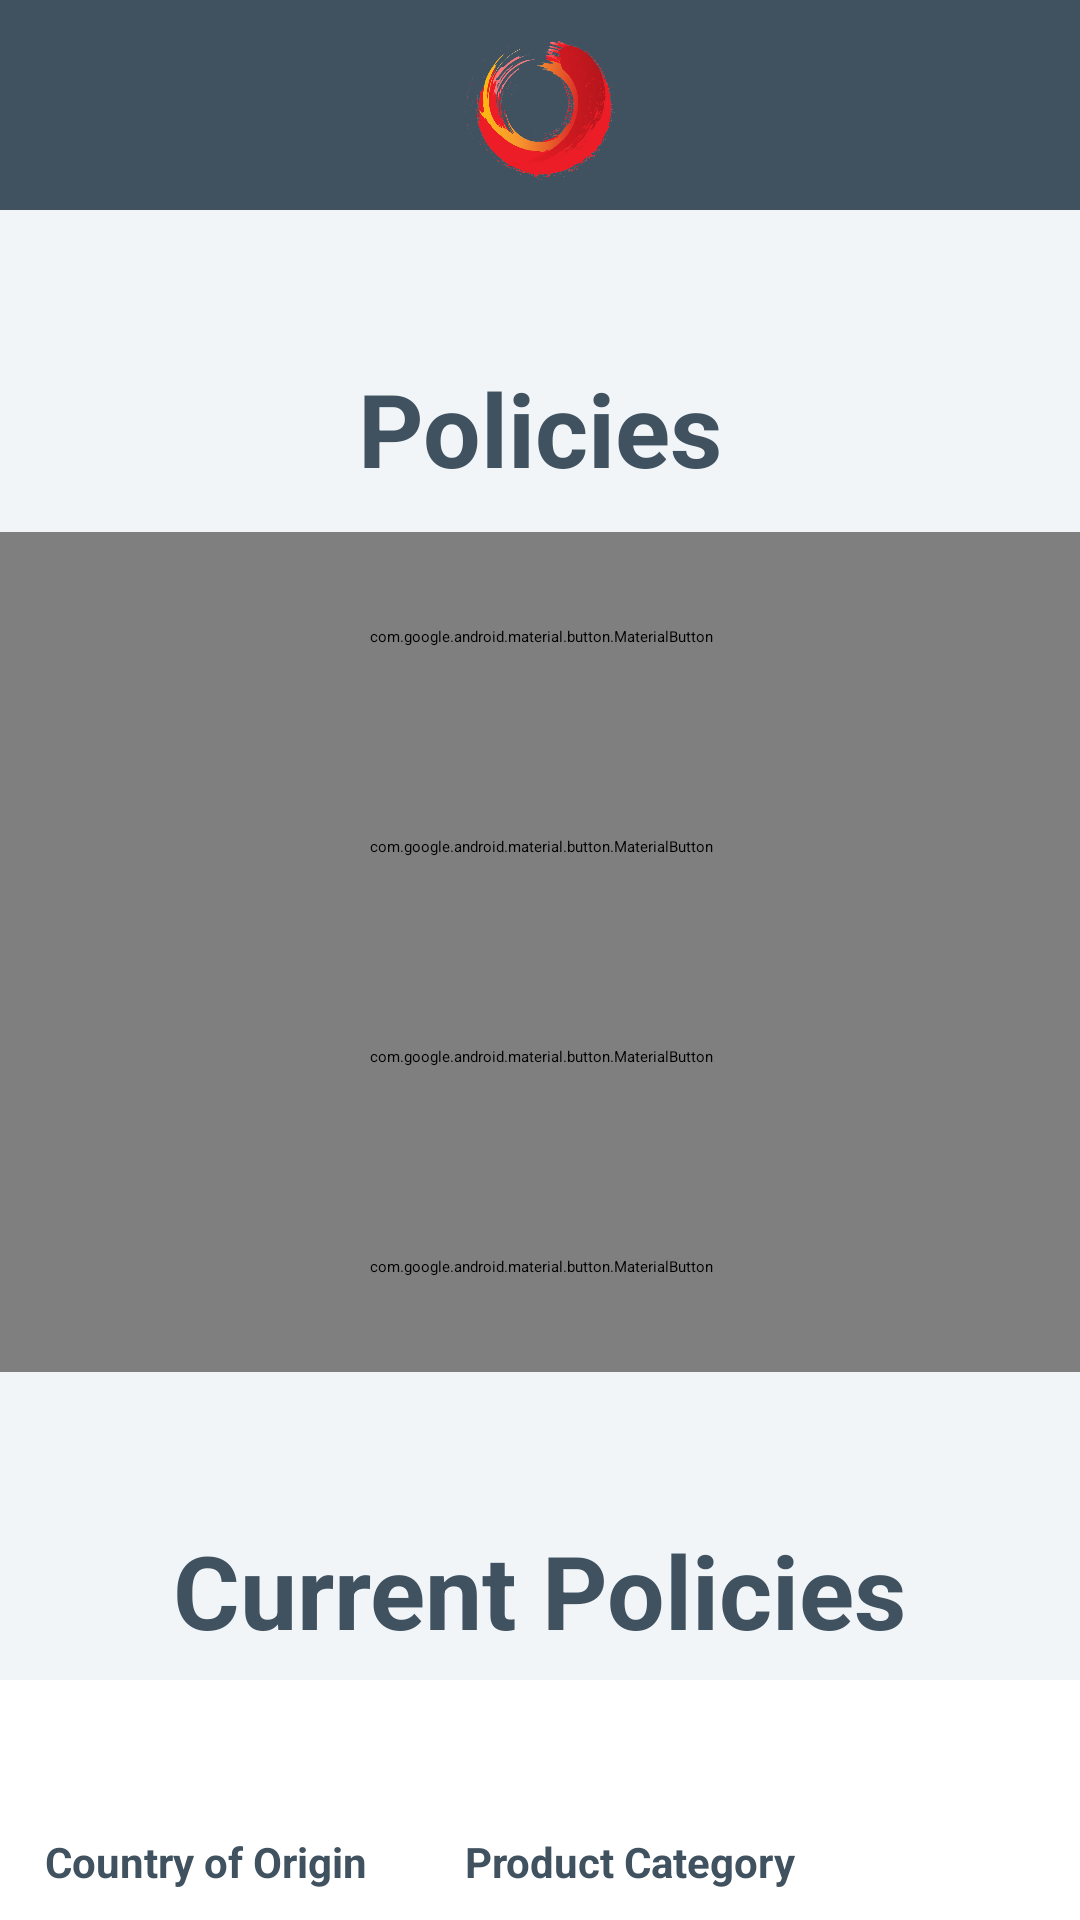

Android layout source for this screen:
<!-- AndroidManifest.xml: application theme Theme.Calculator -->
<!-- res/layout/activity_second.xml -->
<?xml version="1.0" encoding="utf-8"?>
<androidx.constraintlayout.widget.ConstraintLayout xmlns:android="http://schemas.android.com/apk/res/android"
    xmlns:app="http://schemas.android.com/apk/res-auto"
    xmlns:tools="http://schemas.android.com/tools"
    android:layout_width="match_parent"
    android:layout_height="match_parent"
    android:background="@color/background_color"
    tools:context=".SecondActivity">

    <TextView
        android:id="@+id/policies"
        android:layout_width="wrap_content"
        android:layout_height="wrap_content"
        android:layout_marginTop="@dimen/dimen_120dp"
        android:text="Policies"
        android:textColor="@color/grey2"
        android:textSize="@dimen/dimen_34sp"
        android:textStyle="bold"
        app:layout_constraintEnd_toEndOf="parent"
        app:layout_constraintStart_toStartOf="parent"
        app:layout_constraintTop_toTopOf="parent" />

    <com.google.android.material.button.MaterialButton
        android:id="@+id/red_button"
        android:layout_width="@dimen/dimen_240dp"
        android:layout_height="@dimen/dimen_60dp"
        android:layout_marginTop="@dimen/dimen_15dp"
        android:backgroundTint="@color/red"
        android:text="@string/export_as_csv"
        android:textAllCaps="false"
        android:textStyle="bold"
        app:cornerRadius="@dimen/dimen_15dp"
        app:layout_constraintEnd_toEndOf="parent"
        app:layout_constraintStart_toStartOf="parent"
        app:layout_constraintTop_toBottomOf="@id/current_policies" />

    <com.google.android.material.button.MaterialButton
        android:id="@+id/policy"
        style="@style/White.Button"
        android:layout_marginTop="@dimen/dimen_12dp"
        android:text="@string/policy"
        app:layout_constraintTop_toBottomOf="@id/policies"
        tools:ignore="MissingConstraints" />

    <com.google.android.material.button.MaterialButton
        android:id="@+id/product"
        style="@style/White.Button"
        android:text="@string/product_category"
        app:layout_constraintTop_toBottomOf="@id/policy"
        tools:ignore="MissingConstraints" />

    <com.google.android.material.button.MaterialButton
        android:id="@+id/country"
        style="@style/White.Button"
        android:text="@string/origin_country"
        app:layout_constraintTop_toBottomOf="@id/product"
        tools:ignore="MissingConstraints" />

    <com.google.android.material.button.MaterialButton
        android:id="@+id/brand"
        style="@style/White.Button"
        android:text="@string/brand"
        app:layout_constraintTop_toBottomOf="@id/country"
        tools:ignore="MissingConstraints" />

    <androidx.cardview.widget.CardView
        app:cardBackgroundColor="@color/grey2"
        app:layout_constraintTop_toTopOf="parent"
        android:layout_width="match_parent"
        android:layout_height="@dimen/dimen_70dp">

        <androidx.constraintlayout.widget.ConstraintLayout
            android:layout_width="match_parent"
            android:layout_height="@dimen/dimen_70dp">

            <ImageView
                android:layout_marginRight="@dimen/dimen_5dp"
                app:layout_constraintBottom_toBottomOf="parent"
                app:layout_constraintTop_toTopOf="parent"
                app:layout_constraintEnd_toEndOf="parent"
                android:layout_width="@dimen/dimen_34dp"
                android:layout_height="@dimen/dimen_34dp"
                android:drawableEnd="@drawable/ic_search"
                android:src="@drawable/ic_search"
                app:tint="@color/white" />

            <ImageView
                app:layout_constraintStart_toStartOf="parent"
                app:layout_constraintBottom_toBottomOf="parent"
                app:layout_constraintTop_toTopOf="parent"
                app:layout_constraintEnd_toEndOf="parent"
                android:src="@drawable/ic_logo"
                android:layout_width="@dimen/dimen_50dp"
                android:layout_height="@dimen/dimen_50dp"/>


        </androidx.constraintlayout.widget.ConstraintLayout>

    </androidx.cardview.widget.CardView>

    <TextView
        android:id="@+id/current_policies"
        android:layout_width="wrap_content"
        android:layout_height="wrap_content"
        android:layout_marginTop="@dimen/dimen_50dp"
        android:text="@string/current_policies"
        android:textColor="@color/grey2"
        android:textSize="@dimen/dimen_34sp"
        android:textStyle="bold"
        app:layout_constraintEnd_toEndOf="parent"
        app:layout_constraintStart_toStartOf="parent"
        app:layout_constraintTop_toBottomOf="@id/brand" />

    <androidx.cardview.widget.CardView
        app:cardBackgroundColor="@color/white"
        app:layout_constraintBottom_toBottomOf="parent"
        android:layout_width="match_parent"
        android:layout_height="@dimen/dimen_80dp">

        <androidx.constraintlayout.widget.ConstraintLayout
            android:layout_width="match_parent"
            android:layout_height="match_parent">

            <TextView
                android:drawableTint="@color/grey2"
                android:drawableEnd="@drawable/ic_arrow"
                android:layout_marginStart="@dimen/dimen_15dp"
                android:textSize="@dimen/dimen_14sp"
                android:layout_marginBottom="@dimen/dimen_10dp"
                app:layout_constraintStart_toStartOf="parent"
                app:layout_constraintBottom_toBottomOf="parent"
                android:textColor="@color/grey2"
                android:textStyle="bold"
                android:text="@string/country_of_origin"
                android:layout_width="wrap_content"
                android:layout_height="wrap_content"/>

            <TextView
                android:layout_marginStart="@dimen/dimen_60dp"
                android:layout_marginBottom="@dimen/dimen_10dp"
                app:layout_constraintBottom_toBottomOf="parent"
                app:layout_constraintEnd_toEndOf="parent"
                app:layout_constraintStart_toStartOf="parent"
                android:drawableEnd="@drawable/ic_arrow"
                android:textColor="@color/grey2"
                android:textStyle="bold"
                android:textSize="@dimen/dimen_14sp"
                android:text="@string/product_category"
                android:layout_width="wrap_content"
                android:layout_height="wrap_content"/>

        </androidx.constraintlayout.widget.ConstraintLayout>

    </androidx.cardview.widget.CardView>


</androidx.constraintlayout.widget.ConstraintLayout>
<!-- resources referenced by this layout -->
<resources>
  <color name="background_color">#F1F5F8</color>
  <color name="grey2">#405260</color>
  <color name="red">#E9415B</color>
  <color name="white">#FFFFFFFF</color>
  <dimen name="dimen_10dp">10dp</dimen>
  <dimen name="dimen_120dp">120dp</dimen>
  <dimen name="dimen_12dp">12dp</dimen>
  <dimen name="dimen_14sp">14sp</dimen>
  <dimen name="dimen_15dp">15dp</dimen>
  <dimen name="dimen_240dp">240dp</dimen>
  <dimen name="dimen_34dp">34dp</dimen>
  <dimen name="dimen_34sp">34sp</dimen>
  <dimen name="dimen_50dp">50dp</dimen>
  <dimen name="dimen_5dp">5dp</dimen>
  <dimen name="dimen_60dp">60dp</dimen>
  <dimen name="dimen_70dp">70dp</dimen>
  <dimen name="dimen_80dp">80dp</dimen>
  <!-- drawable ic_logo: png bitmap (drawable-v24, 99916 bytes) -->
  <string name="brand">Brand</string>
  <string name="country_of_origin">Country of Origin</string>
  <string name="current_policies">Current Policies</string>
  <string name="export_as_csv">Export as CSV</string>
  <string name="origin_country">Origin Country</string>
  <string name="policy">Policy</string>
  <string name="product_category">Product Category</string>
  <style name="White.Button" parent="Widget.MaterialComponents.Button">
          <item name="backgroundTint">@color/white</item>
          <item name="android:textColor">@color/grey2</item>
          <item name="cornerRadius">15dp</item>
          <item name="android:layout_width">370dp</item>
          <item name="android:layout_height">70dp</item>
          <item name="android:textSize">20sp</item>
          <item name="textAllCaps">false</item>
          <item name="layout_constraintEnd_toEndOf">parent</item>
          <item name="layout_constraintStart_toStartOf">parent</item>
          <item name="android:drawableTint">@color/grey2</item>
          <item name="android:drawableEnd">@drawable/ic_next</item>
      </style>
</resources>
